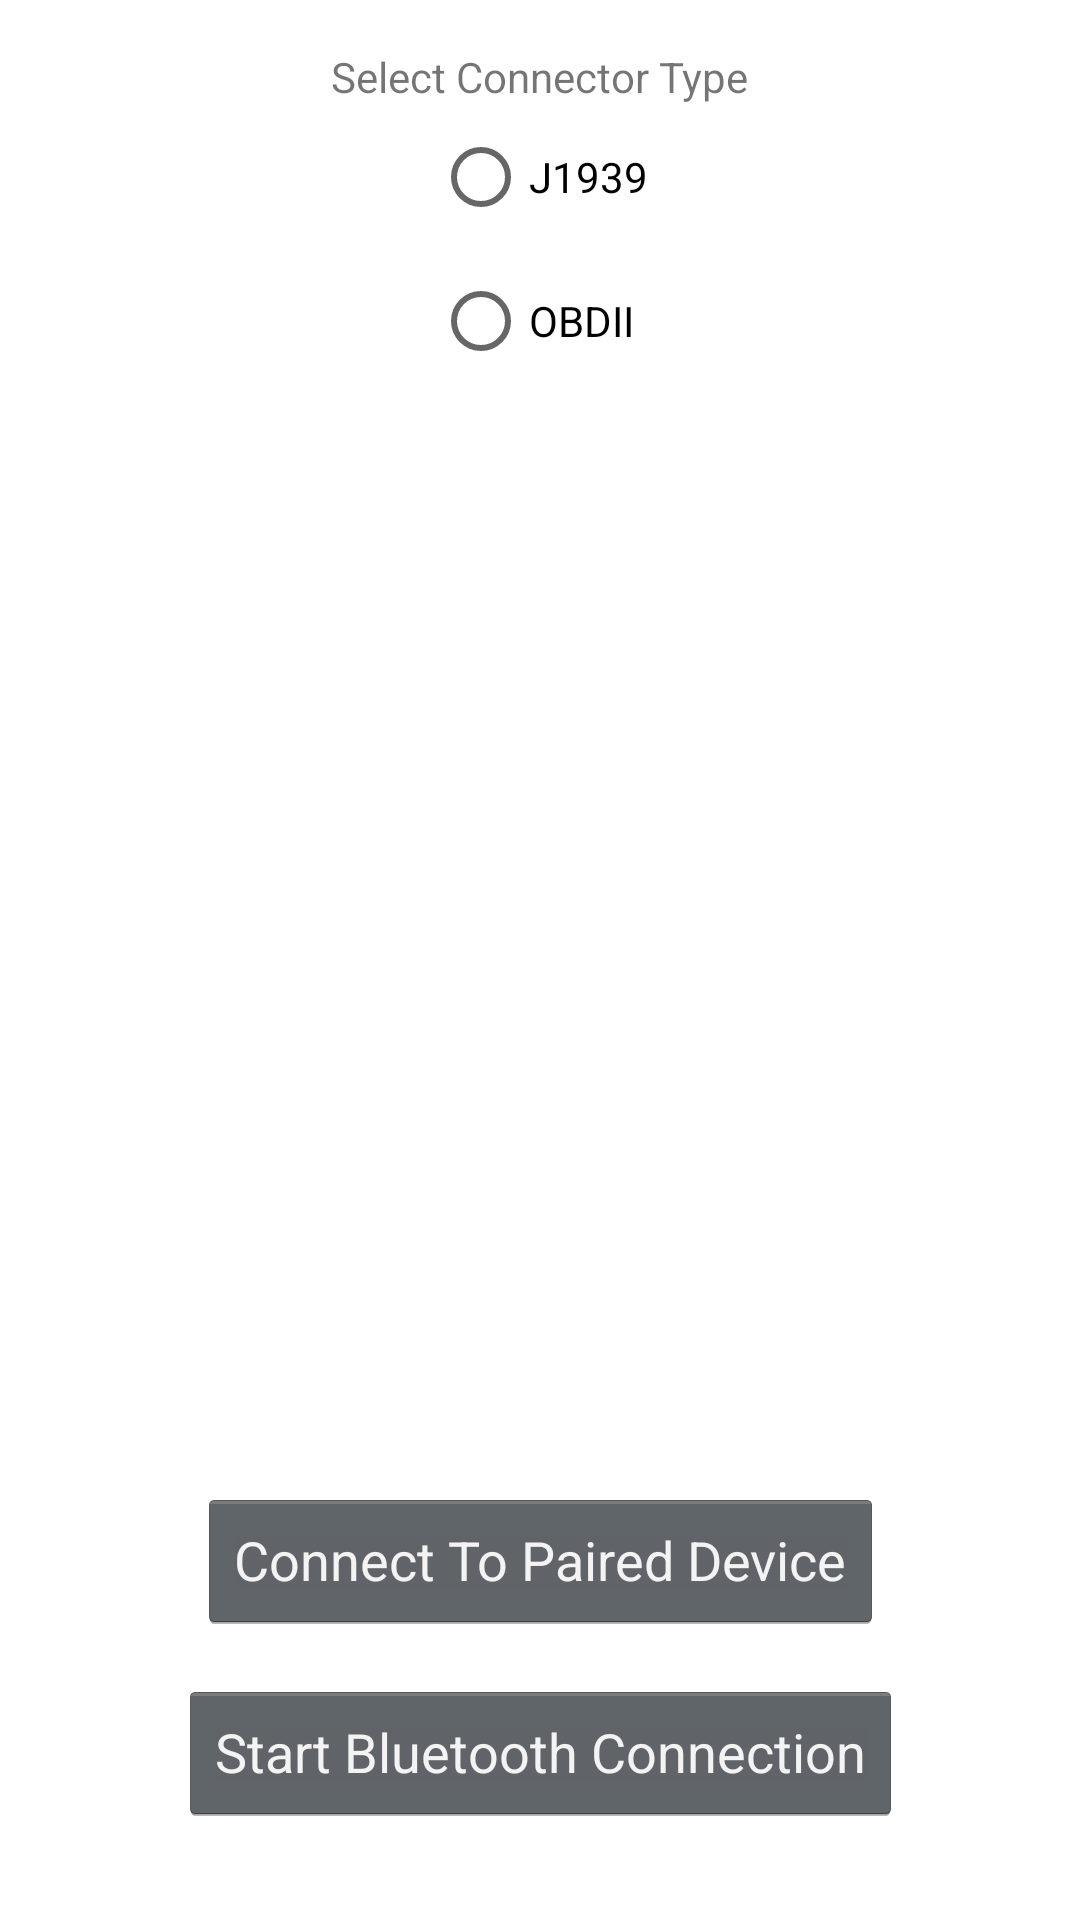

Android layout source for this screen:
<!-- AndroidManifest.xml: application theme Theme.PT30_Demo -->
<!-- res/layout/activity_main.xml -->
<?xml version="1.0" encoding="utf-8"?>
<androidx.constraintlayout.widget.ConstraintLayout xmlns:android="http://schemas.android.com/apk/res/android"
    xmlns:app="http://schemas.android.com/apk/res-auto"
    xmlns:tools="http://schemas.android.com/tools"
    android:layout_width="match_parent"
    android:layout_height="match_parent"
    tools:context=".MainActivity">

    <TextView
        android:id="@+id/textView"
        android:layout_width="wrap_content"
        android:layout_height="wrap_content"
        android:layout_marginTop="16dp"
        android:text="Select Connector Type"
        app:layout_constraintLeft_toLeftOf="parent"
        app:layout_constraintRight_toRightOf="parent"
        app:layout_constraintTop_toTopOf="parent"
        tools:layout_constraintLeft_creator="1"
        tools:layout_constraintRight_creator="1"
        tools:layout_constraintTop_creator="1" />

    <RadioGroup
        android:id="@+id/radioGroup"
        android:layout_width="wrap_content"
        android:layout_height="wrap_content"
        app:layout_constraintTop_toBottomOf="@+id/textView"
        app:layout_constraintLeft_toLeftOf="parent"
        app:layout_constraintRight_toRightOf="parent">

        <RadioButton
            android:id="@+id/J1939"
            android:layout_width="wrap_content"
            android:layout_height="wrap_content"
            android:onClick="onRadioButtonClicked"
            android:text="J1939" />

        <RadioButton
            android:id="@+id/OBDII"
            android:layout_width="wrap_content"
            android:layout_height="wrap_content"
            android:onClick="onRadioButtonClicked"
            android:text="OBDII" />
    </RadioGroup>

    <Button
        android:id="@+id/button"
        style="@android:style/Widget.Holo.Button"
        android:layout_width="wrap_content"
        android:layout_height="wrap_content"
        android:layout_marginBottom="32dp"
        android:onClick="startBluetooth"
        android:text="Start Bluetooth Connection"
        app:layout_constraintBottom_toBottomOf="parent"
        app:layout_constraintStart_toStartOf="parent"
        app:layout_constraintEnd_toEndOf="parent" />

    <Button
        android:id="@+id/button2"
        style="@android:style/Widget.Holo.Button"
        android:layout_width="wrap_content"
        android:layout_height="wrap_content"
        android:layout_marginBottom="16dp"
        android:onClick="connectToPairedDevice"
        android:text="Connect To Paired Device"
        app:layout_constraintBottom_toTopOf="@+id/button"
        app:layout_constraintStart_toStartOf="parent"
        app:layout_constraintEnd_toEndOf="parent" />
</androidx.constraintlayout.widget.ConstraintLayout>
<!-- resources referenced by this layout -->
<resources>
  <style name="Theme.PT30_Demo" parent="Theme.MaterialComponents.DayNight.DarkActionBar">
          
          <item name="colorPrimary">@color/purple_500</item>
          <item name="colorPrimaryVariant">@color/purple_700</item>
          <item name="colorOnPrimary">@color/white</item>
          
          <item name="colorSecondary">@color/teal_200</item>
          <item name="colorSecondaryVariant">@color/teal_700</item>
          <item name="colorOnSecondary">@color/black</item>
          
          <item name="android:statusBarColor" tools:targetApi="l">?attr/colorPrimaryVariant</item>
          
      </style>
  <!-- not gathered from this repository: default colours our renderer supplied (Android Studio template values) -->
  <color name="purple_500">#FF6200EE</color>
  <color name="purple_700">#FF3700B3</color>
  <color name="teal_200">#FF03DAC5</color>
  <color name="teal_700">#FF018786</color>
  <color name="black">#FF000000</color>
  <color name="white">#FFFFFFFF</color>
</resources>
